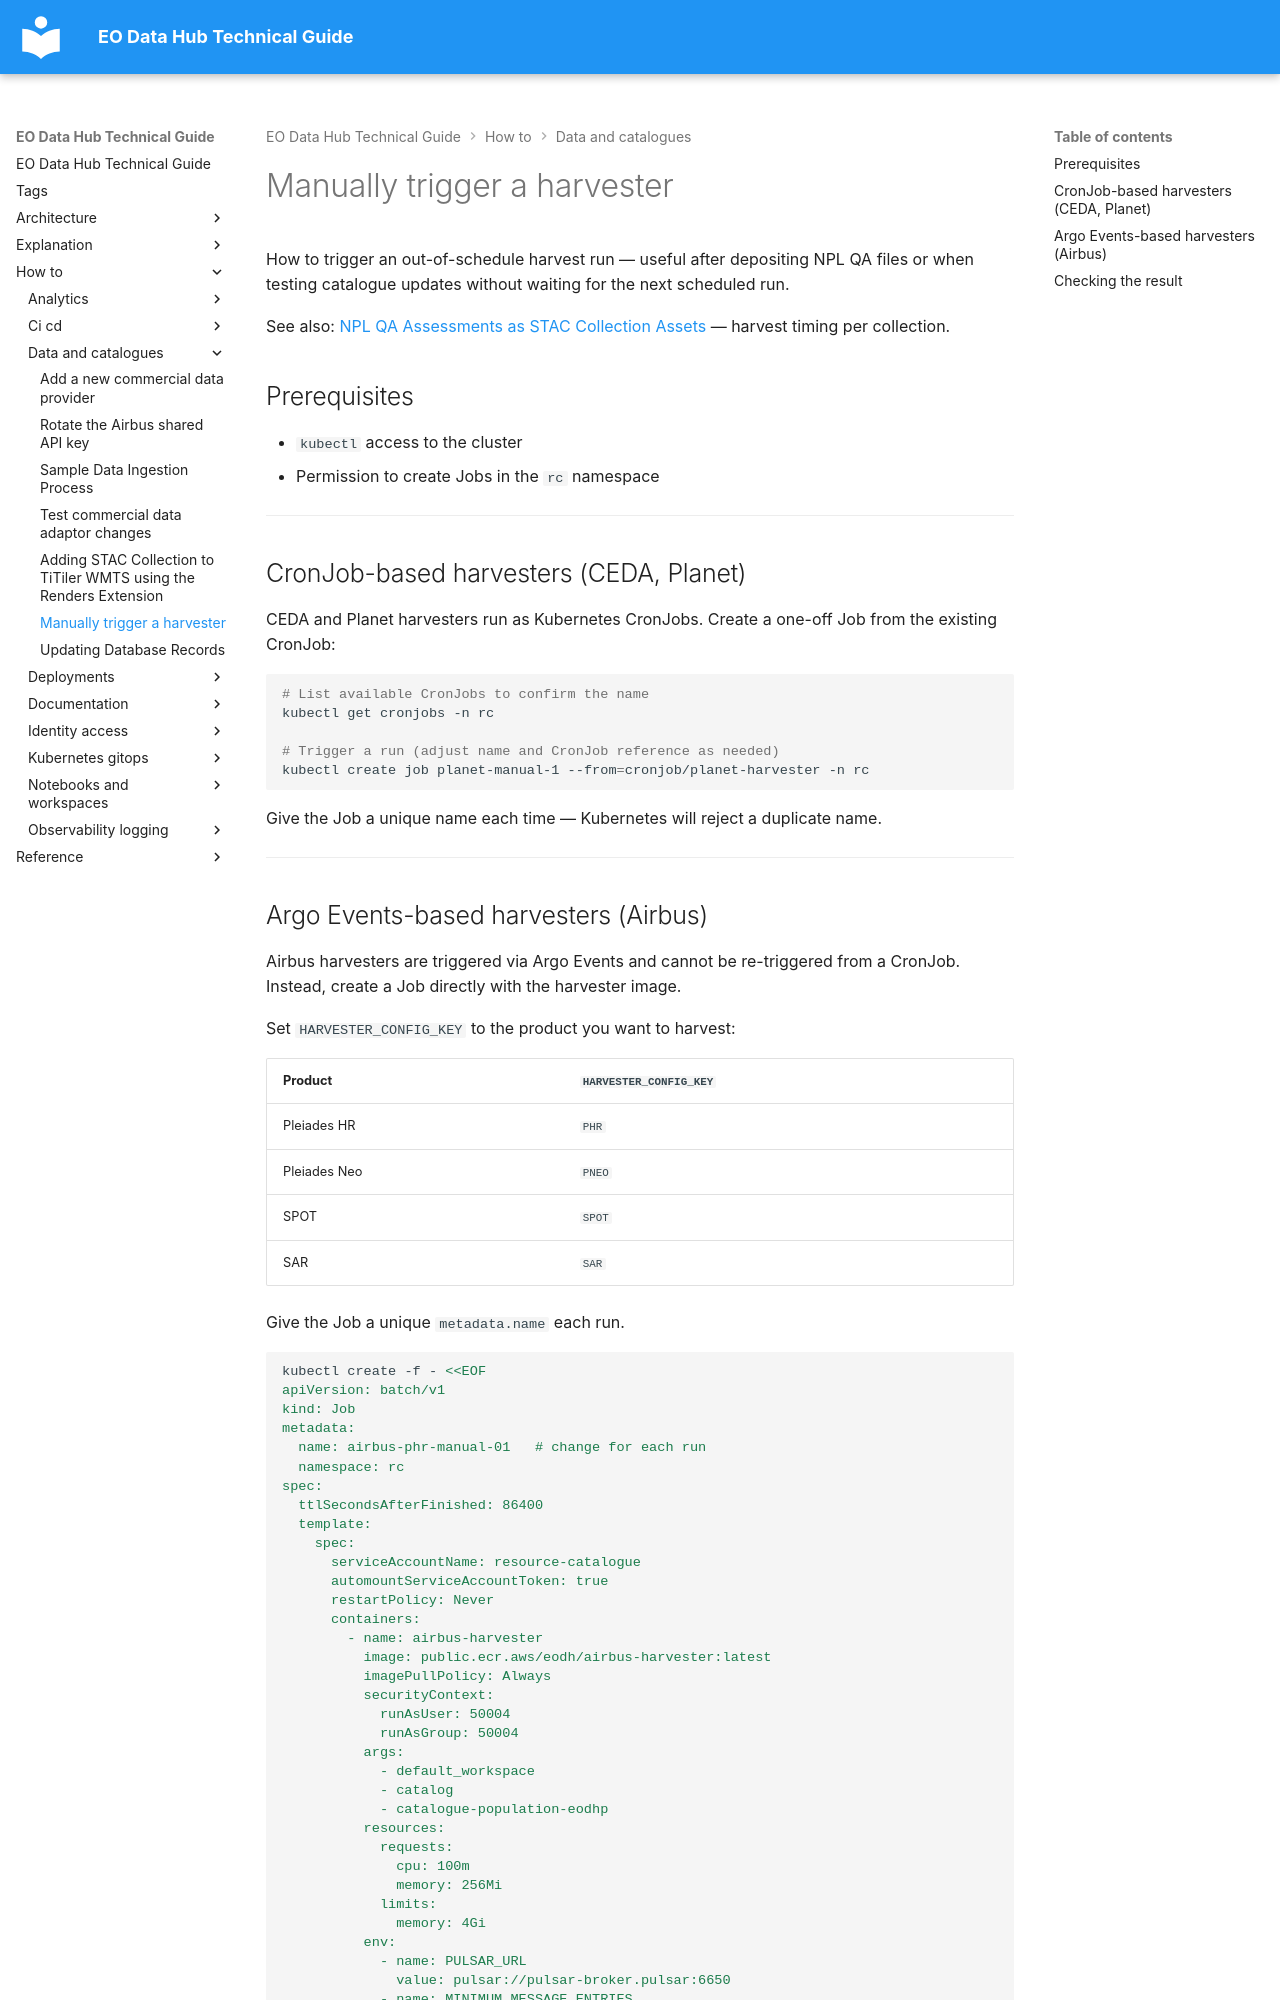

repository: EO-DataHub/eodhp-guide · page: how-to/data-and-catalogues/trigger-harvester-manually.html · generator: mkdocs

---
title: Manually trigger a harvester
doc_status: unreviewed
tags:
  - stac
  - data-catalogues
  - kubernetes
last_reviewed:
reviewed_by:
review_notes:
---

# Manually trigger a harvester

How to trigger an out-of-schedule harvest run — useful after depositing NPL QA files or when testing catalogue updates without waiting for the next scheduled run.

See also: [NPL QA Assessments as STAC Collection Assets](../../explanation/architecture/catalogue/npl-qa-collection-assets.md) — harvest timing per collection.

## Prerequisites

- `kubectl` access to the cluster
- Permission to create Jobs in the `rc` namespace

---

## CronJob-based harvesters (CEDA, Planet)

CEDA and Planet harvesters run as Kubernetes CronJobs. Create a one-off Job from the existing CronJob:

```bash
# List available CronJobs to confirm the name
kubectl get cronjobs -n rc

# Trigger a run (adjust name and CronJob reference as needed)
kubectl create job planet-manual-1 --from=cronjob/planet-harvester -n rc
```

Give the Job a unique name each time — Kubernetes will reject a duplicate name.

---
